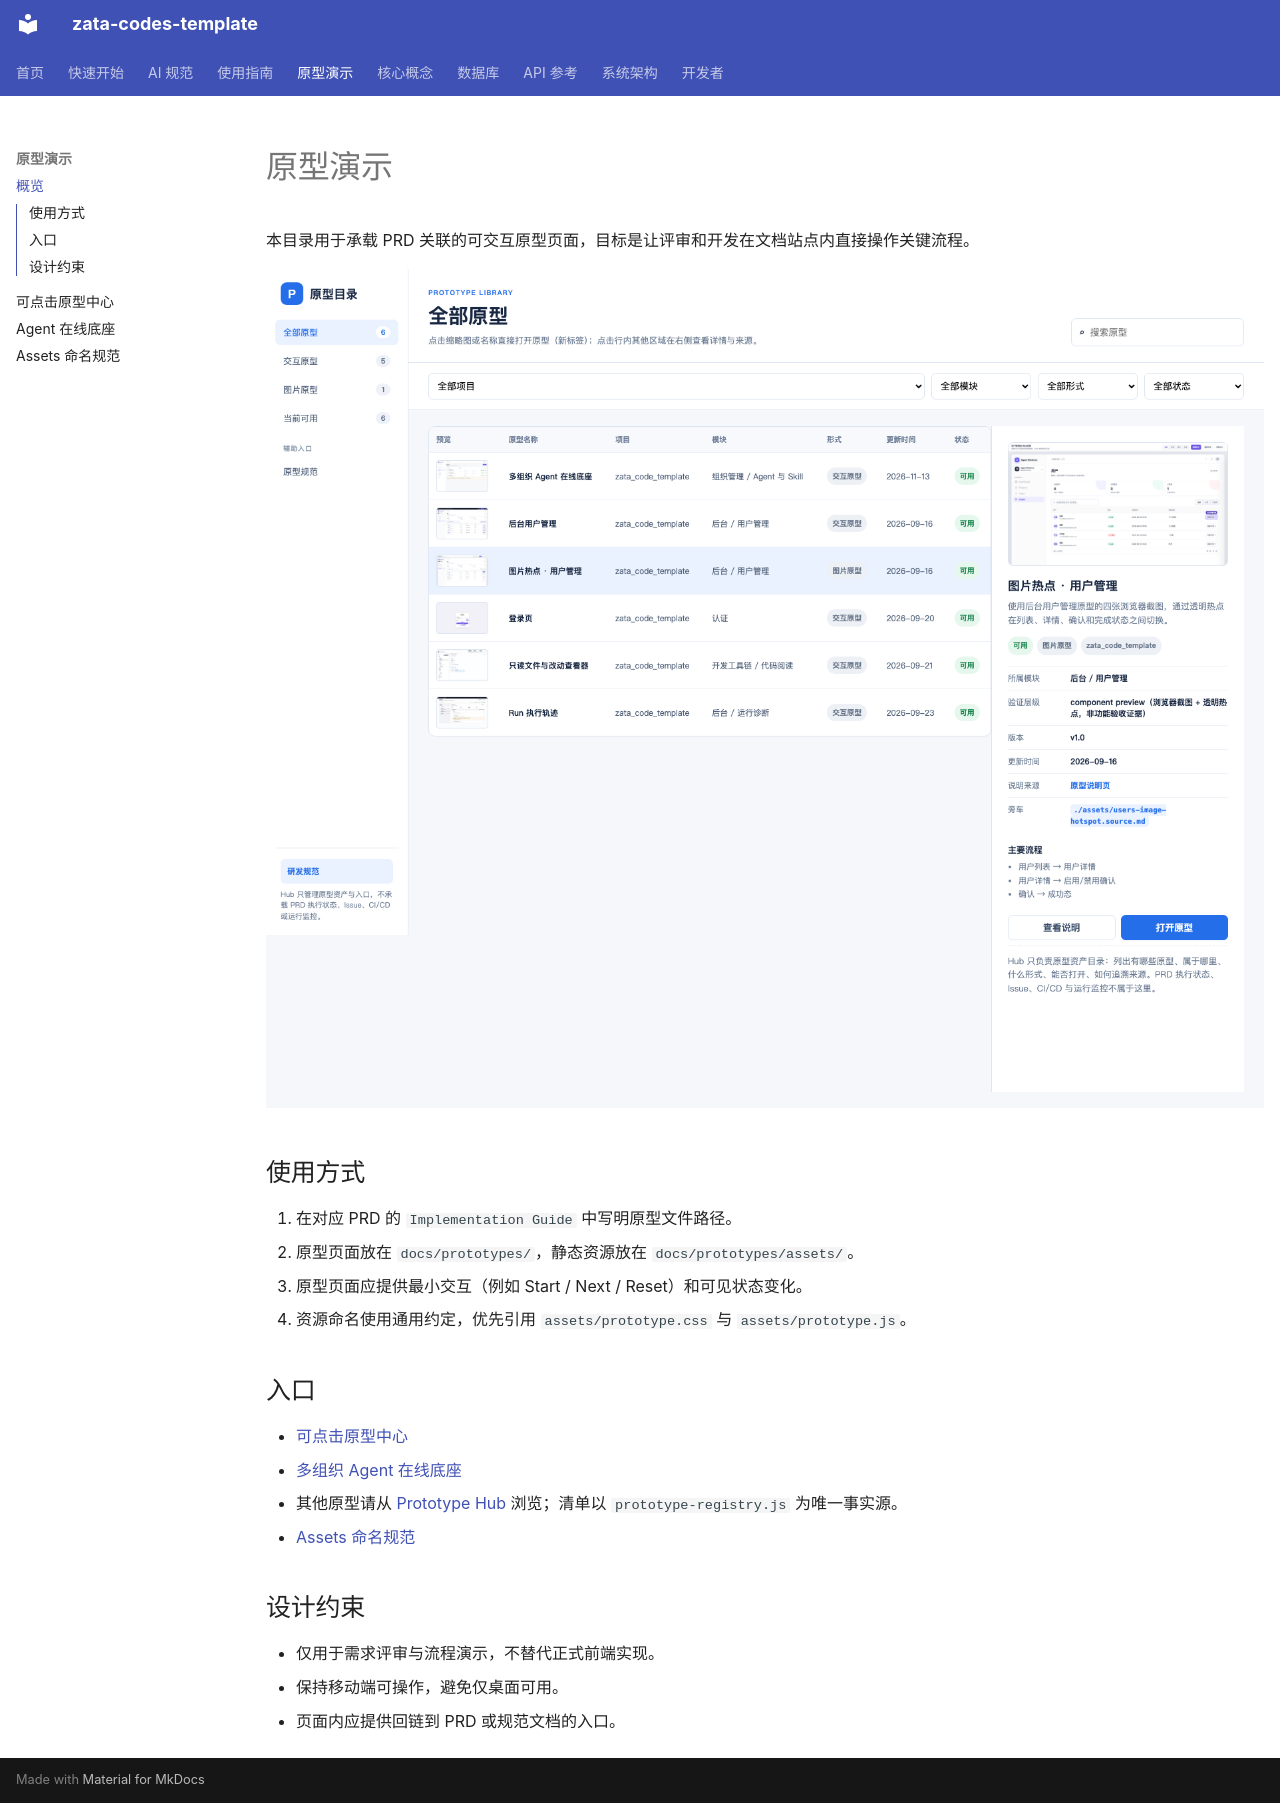

repository: ZataZhang/zata-codes-template · page: prototypes/index.html · generator: mkdocs

# 原型演示

本目录用于承载 PRD 关联的可交互原型页面，目标是让评审和开发在文档站点内直接操作关键流程。

![可点击原型中心](assets/prototype-hub.png)

## 使用方式

1. 在对应 PRD 的 `Implementation Guide` 中写明原型文件路径。
2. 原型页面放在 `docs/prototypes/`，静态资源放在 `docs/prototypes/assets/`。
3. 原型页面应提供最小交互（例如 Start / Next / Reset）和可见状态变化。
4. 资源命名使用通用约定，优先引用 `assets/prototype.css` 与 `assets/prototype.js`。

## 入口

- [可点击原型中心](prototype-hub.html)
- [多组织 Agent 在线底座](agent-online.md)
- 其他原型请从 [Prototype Hub](prototype-hub.html) 浏览；清单以 `prototype-registry.js` 为唯一事实源。
- [Assets 命名规范](assets/README.md)

## 设计约束

- 仅用于需求评审与流程演示，不替代正式前端实现。
- 保持移动端可操作，避免仅桌面可用。
- 页面内应提供回链到 PRD 或规范文档的入口。
